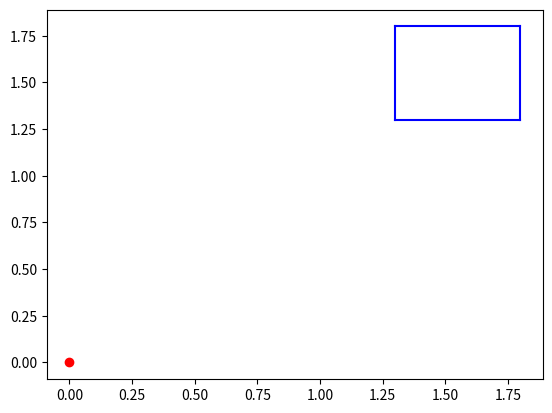

The script that saved this image: (Note: this script raises an exception after producing the figure.)
import numpy as np
import matplotlib.pyplot as plt

def ray_intersects_segment(dx, dy, x1, y1, x2, y2):
    """Compute the intersection of a ray (px, py) + t*(dx, dy) with a segment (x1, y1) to (x2, y2)."""
    denom = (x2 - x1) * (-dy) - (y2 - y1) * (-dx)
    if abs(denom) < 1e-6:  # Parallel lines
        return None

    t1 = ((0 - x1) * (-dy) - (0 - y1) * (-dx)) / denom
    t2 = ((x1 - 0) * (y2 - y1) - (y1 - 0) * (x2 - x1)) / denom

    if 0 <= t1 <= 1 and t2 >= 0:  # Ensure intersection is on the segment and along the ray direction
        return 0 + t2 * dx, 0 + t2 * dy

    return None

def ray_intersect_segment(p1, p2, p3, d):
    M = np.hstack([-p3[:, None], p2[:, None] - p1[:, None]])
    b = d - p1
    if np.linalg.cond(M) < 0.0001:
        return None
    else:
        alpha = np.linalg.solve(M, b)
        if alpha[0] < 0 or alpha[1] < 0 or alpha[1] > 1:
            return np.inf
        else:
            return alpha[0]

def publish_scan(z_sense):
    """Publish a fake LIDAR scan."""
    # Get robot pose
    angle_min = -np.pi
    angle_max = np.pi
    angle_increment = 0.1
    range_min = 0.1
    range_max = 3.5

    num_readings = int((angle_max - angle_min) / angle_increment)
    
    obs = [
        (1.3, 1.3, 1.3, 1.8),
        (1.3, 1.8, 1.8, 1.8),
        (1.8, 1.8, 1.8, 1.3),
        (1.8, 1.3, 1.3, 1.3)
    ]
    plt.plot(z_sense[0], z_sense[1], 'ro')
    for x1, x2, y1, y2 in obs:
        plt.plot([x1, x2], [y1, y2], 'b')
    
    ranges = []
    for angle in np.linspace(angle_min, angle_max, num_readings):
        total_angle = angle + z_sense[2]
        min_ray = np.inf
        for x1, x2, y1, y2 in obs:
            ray = ray_intersect_segment2(np.array([x1, y1]), np.array([x2, y2]), np.array([np.cos(total_angle), np.sin(total_angle)]), z_sense[:2])
            if ray is not None and ray < min_ray:
                min_ray = ray
        ranges.append(min(min_ray, range_max))
        print(total_angle, ranges[-1], np.cos(total_angle), np.sin(total_angle))
        plt.plot(z_sense[0] + ranges[-1] * np.cos(total_angle), z_sense[1] + ranges[-1] * np.sin(total_angle), 'k.')
    plt.show()

if __name__ == "__main__":
    publish_scan([0, 0, 0])
    publish_scan([0, 0, 1])
    publish_scan([0, 1, 0])
    publish_scan([1, 0, 0])
